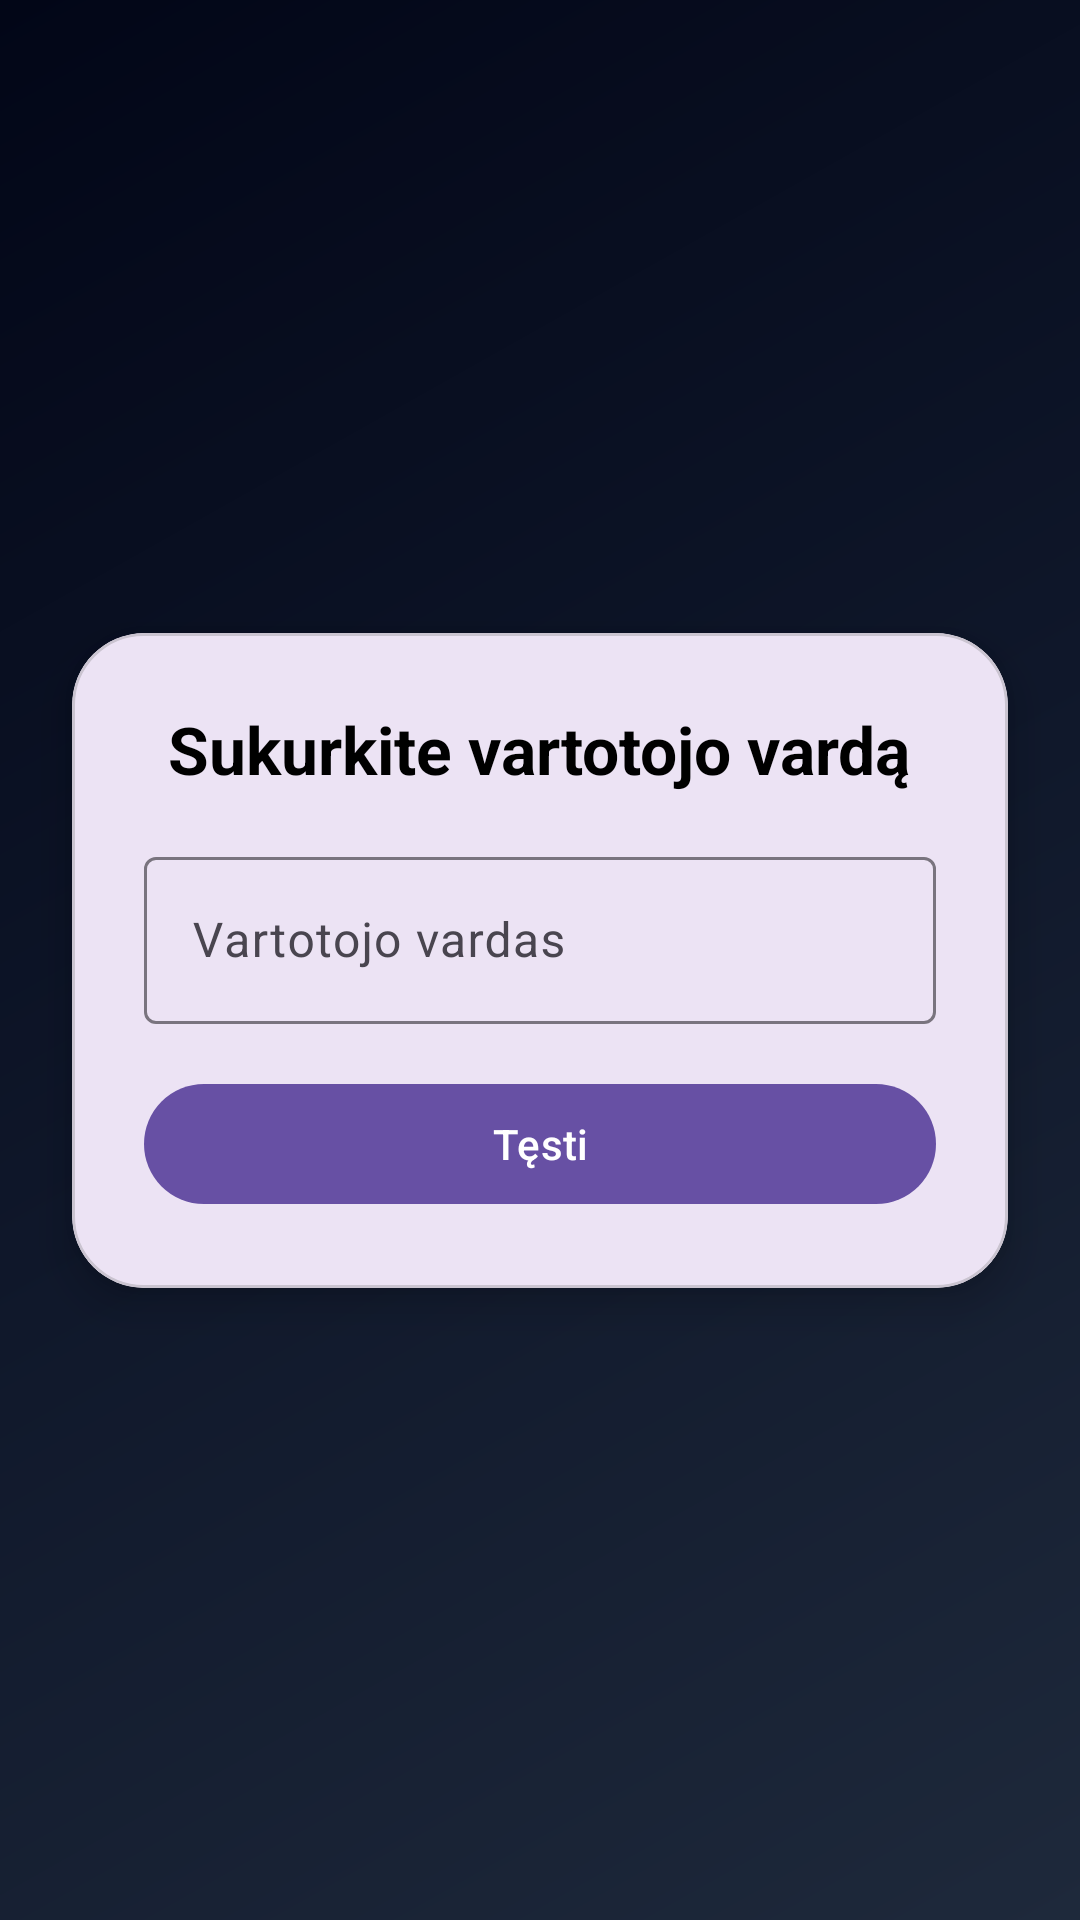

Layout XML and referenced resources for this Android screen:
<!-- AndroidManifest.xml: application theme Theme.ISPK_PROJEKTAS -->
<!-- res/layout/activity_nicknames.xml -->
<?xml version="1.0" encoding="utf-8"?>
<androidx.constraintlayout.widget.ConstraintLayout
    xmlns:android="http://schemas.android.com/apk/res/android"
    xmlns:app="http://schemas.android.com/apk/res-auto"
    android:layout_width="match_parent"
    android:layout_height="match_parent"
    android:background="@drawable/bg_auth_gradient">

    <com.google.android.material.card.MaterialCardView
        android:id="@+id/nicknameCard"
        android:layout_width="0dp"
        android:layout_height="wrap_content"
        android:layout_margin="24dp"
        app:cardCornerRadius="24dp"
        app:cardElevation="8dp"
        app:layout_constraintTop_toTopOf="parent"
        app:layout_constraintBottom_toBottomOf="parent"
        app:layout_constraintStart_toStartOf="parent"
        app:layout_constraintEnd_toEndOf="parent">

        <LinearLayout
            android:layout_width="match_parent"
            android:layout_height="wrap_content"
            android:orientation="vertical"
            android:padding="24dp">

            <TextView
                android:layout_width="wrap_content"
                android:layout_height="wrap_content"
                android:text="Sukurkite vartotojo vardą"
                android:textSize="22sp"
                android:textStyle="bold"
                android:textColor="@android:color/black"
                android:layout_gravity="center_horizontal"
                android:layout_marginBottom="16dp"/>

            <com.google.android.material.textfield.TextInputLayout
                android:layout_width="match_parent"
                android:layout_height="wrap_content"
                android:hint="Vartotojo vardas">

                <com.google.android.material.textfield.TextInputEditText
                    android:id="@+id/nicknameEditText"
                    android:layout_width="match_parent"
                    android:layout_height="wrap_content"/>
            </com.google.android.material.textfield.TextInputLayout>

            <com.google.android.material.button.MaterialButton
                android:id="@+id/saveNicknameButton"
                android:layout_width="match_parent"
                android:layout_height="wrap_content"
                android:layout_marginTop="16dp"
                android:text="Tęsti"/>

        </LinearLayout>

    </com.google.android.material.card.MaterialCardView>

</androidx.constraintlayout.widget.ConstraintLayout>
<!-- resources referenced by this layout -->
<resources>
  <!-- drawable bg_auth_gradient (drawable) -->
  <?xml version="1.0" encoding="utf-8"?>
  <shape xmlns:android="http://schemas.android.com/apk/res/android">
      <gradient
          android:angle="135"
          android:type="linear"
          android:startColor="#1E293B"
          android:centerColor="#0F172A"
          android:endColor="#020617"/>
  </shape>
  <style name="Theme.ISPK_PROJEKTAS" parent="Base.Theme.ISPK_PROJEKTAS" />
  <style name="Base.Theme.ISPK_PROJEKTAS" parent="Theme.Material3.DayNight.NoActionBar">
          
          
      </style>
</resources>
